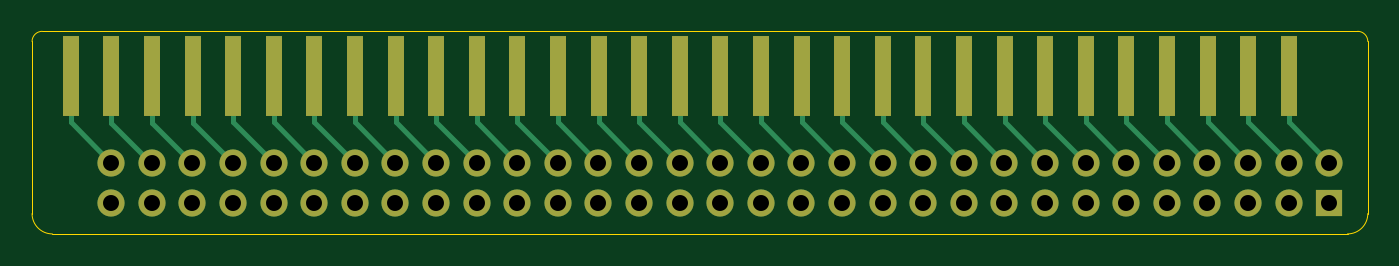
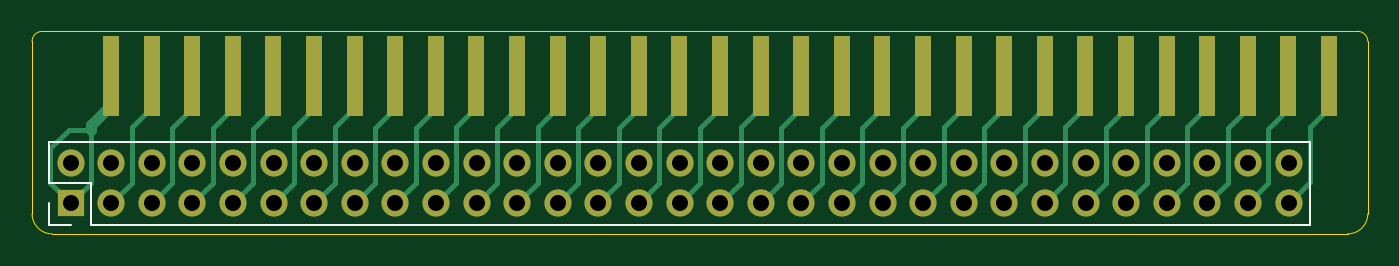
Circuit board: 9 layer files. Board 83.6 x 12.7 mm.
- bottom_copper: TandyPlusToISA-B_Cu.gbl (13486 bytes)
- bottom_mask: TandyPlusToISA-B_Mask.gbs (3118 bytes)
- bottom_silk: TandyPlusToISA-B_Silkscreen.gbo (946 bytes)
- outline: TandyPlusToISA-Edge_Cuts.gm1 (1041 bytes)
- top_copper: TandyPlusToISA-F_Cu.gtl (11416 bytes)
- top_mask: TandyPlusToISA-F_Mask.gts (3118 bytes)
- top_silk: TandyPlusToISA-F_Silkscreen.gto (473 bytes)
- drill: TandyPlusToISA-NPTH.drl (281 bytes)
- drill: TandyPlusToISA-PTH.drl (1380 bytes)

=== bottom_copper: TandyPlusToISA-B_Cu.gbl (13486 bytes, source omitted) ===
=== bottom_mask: TandyPlusToISA-B_Mask.gbs ===
%TF.GenerationSoftware,KiCad,Pcbnew,9.0.4*%
%TF.CreationDate,2026-04-01T11:33:50-04:00*%
%TF.ProjectId,TandyPlusToISA,54616e64-7950-46c7-9573-546f4953412e,rev?*%
%TF.SameCoordinates,Original*%
%TF.FileFunction,Soldermask,Bot*%
%TF.FilePolarity,Negative*%
%FSLAX46Y46*%
G04 Gerber Fmt 4.6, Leading zero omitted, Abs format (unit mm)*
G04 Created by KiCad (PCBNEW 9.0.4) date 2026-04-01 11:33:50*
%MOMM*%
%LPD*%
G01*
G04 APERTURE LIST*
%ADD10R,1.000000X5.000000*%
%ADD11R,1.700000X1.700000*%
%ADD12C,1.700000*%
G04 APERTURE END LIST*
D10*
%TO.C,J1*%
X172731884Y-110123900D03*
X170191884Y-110123900D03*
X167651884Y-110123900D03*
X165111884Y-110123900D03*
X162571884Y-110123900D03*
X160031884Y-110123900D03*
X157491884Y-110123900D03*
X154951884Y-110123900D03*
X152411884Y-110123900D03*
X149871884Y-110123900D03*
X147331884Y-110123900D03*
X144791884Y-110123900D03*
X142251884Y-110123900D03*
X139711884Y-110123900D03*
X137171884Y-110123900D03*
X134631884Y-110123900D03*
X132091884Y-110123900D03*
X129551884Y-110123900D03*
X127011884Y-110123900D03*
X124471884Y-110123900D03*
X121931884Y-110123900D03*
X119391884Y-110123900D03*
X116851884Y-110123900D03*
X114311884Y-110123900D03*
X111771884Y-110123900D03*
X109231884Y-110123900D03*
X106691884Y-110123900D03*
X104151884Y-110123900D03*
X101611884Y-110123900D03*
X99071884Y-110123900D03*
X96531884Y-110123900D03*
%TD*%
D11*
%TO.C,J3*%
X175260000Y-118110000D03*
D12*
X172720000Y-118110000D03*
X170180000Y-118110000D03*
X167640000Y-118110000D03*
X165100000Y-118110000D03*
X162560000Y-118110000D03*
X160020000Y-118110000D03*
X157480000Y-118110000D03*
X154940000Y-118110000D03*
X152400000Y-118110000D03*
X149860000Y-118110000D03*
X147320000Y-118110000D03*
X144780000Y-118110000D03*
X142240000Y-118110000D03*
X139700000Y-118110000D03*
X137160000Y-118110000D03*
X134620000Y-118110000D03*
X132080000Y-118110000D03*
X129540000Y-118110000D03*
X127000000Y-118110000D03*
X124460000Y-118110000D03*
X121920000Y-118110000D03*
X119380000Y-118110000D03*
X116840000Y-118110000D03*
X114300000Y-118110000D03*
X111760000Y-118110000D03*
X109220000Y-118110000D03*
X106680000Y-118110000D03*
X104140000Y-118110000D03*
X101600000Y-118110000D03*
X99060000Y-118110000D03*
X175260000Y-115570000D03*
X172720000Y-115570000D03*
X170180000Y-115570000D03*
X167640000Y-115570000D03*
X165100000Y-115570000D03*
X162560000Y-115570000D03*
X160020000Y-115570000D03*
X157480000Y-115570000D03*
X154940000Y-115570000D03*
X152400000Y-115570000D03*
X149860000Y-115570000D03*
X147320000Y-115570000D03*
X144780000Y-115570000D03*
X142240000Y-115570000D03*
X139700000Y-115570000D03*
X137160000Y-115570000D03*
X134620000Y-115570000D03*
X132080000Y-115570000D03*
X129540000Y-115570000D03*
X127000000Y-115570000D03*
X124460000Y-115570000D03*
X121920000Y-115570000D03*
X119380000Y-115570000D03*
X116840000Y-115570000D03*
X114300000Y-115570000D03*
X111760000Y-115570000D03*
X109220000Y-115570000D03*
X106680000Y-115570000D03*
X104140000Y-115570000D03*
X101600000Y-115570000D03*
X99060000Y-115570000D03*
%TD*%
M02*

=== bottom_silk: TandyPlusToISA-B_Silkscreen.gbo ===
%TF.GenerationSoftware,KiCad,Pcbnew,9.0.4*%
%TF.CreationDate,2026-04-01T11:33:50-04:00*%
%TF.ProjectId,TandyPlusToISA,54616e64-7950-46c7-9573-546f4953412e,rev?*%
%TF.SameCoordinates,Original*%
%TF.FileFunction,Legend,Bot*%
%TF.FilePolarity,Positive*%
%FSLAX46Y46*%
G04 Gerber Fmt 4.6, Leading zero omitted, Abs format (unit mm)*
G04 Created by KiCad (PCBNEW 9.0.4) date 2026-04-01 11:33:50*
%MOMM*%
%LPD*%
G01*
G04 APERTURE LIST*
%ADD10C,0.120000*%
G04 APERTURE END LIST*
D10*
%TO.C,J3*%
X97730000Y-119440000D02*
X97730000Y-114240000D01*
X173990000Y-116840000D02*
X173990000Y-119440000D01*
X173990000Y-119440000D02*
X97730000Y-119440000D01*
X176590000Y-114240000D02*
X97730000Y-114240000D01*
X176590000Y-114240000D02*
X176590000Y-116840000D01*
X176590000Y-116840000D02*
X173990000Y-116840000D01*
X176590000Y-118110000D02*
X176590000Y-119440000D01*
X176590000Y-119440000D02*
X175260000Y-119440000D01*
%TD*%
M02*

=== outline: TandyPlusToISA-Edge_Cuts.gm1 ===
%TF.GenerationSoftware,KiCad,Pcbnew,9.0.4*%
%TF.CreationDate,2026-04-01T11:33:50-04:00*%
%TF.ProjectId,TandyPlusToISA,54616e64-7950-46c7-9573-546f4953412e,rev?*%
%TF.SameCoordinates,Original*%
%TF.FileFunction,Profile,NP*%
%FSLAX46Y46*%
G04 Gerber Fmt 4.6, Leading zero omitted, Abs format (unit mm)*
G04 Created by KiCad (PCBNEW 9.0.4) date 2026-04-01 11:33:50*
%MOMM*%
%LPD*%
G01*
G04 APERTURE LIST*
%TA.AperFunction,Profile*%
%ADD10C,0.050000*%
%TD*%
G04 APERTURE END LIST*
D10*
X94742000Y-107340000D02*
X177038000Y-107340000D01*
X94107000Y-118745000D02*
X94107000Y-107975000D01*
X176403000Y-120015000D02*
X95377000Y-120015000D01*
X177673000Y-118745000D02*
G75*
G02*
X176403000Y-120015000I-1270000J0D01*
G01*
X95377000Y-120015000D02*
G75*
G02*
X94107000Y-118745000I0J1270000D01*
G01*
X177673000Y-107975000D02*
X177673000Y-118745000D01*
X177038000Y-107340000D02*
G75*
G02*
X177673000Y-107975000I0J-635000D01*
G01*
X94107000Y-107975000D02*
G75*
G02*
X94742000Y-107340000I635000J0D01*
G01*
M02*

=== top_copper: TandyPlusToISA-F_Cu.gtl (11416 bytes, source omitted) ===
=== top_mask: TandyPlusToISA-F_Mask.gts ===
%TF.GenerationSoftware,KiCad,Pcbnew,9.0.4*%
%TF.CreationDate,2026-04-01T11:33:50-04:00*%
%TF.ProjectId,TandyPlusToISA,54616e64-7950-46c7-9573-546f4953412e,rev?*%
%TF.SameCoordinates,Original*%
%TF.FileFunction,Soldermask,Top*%
%TF.FilePolarity,Negative*%
%FSLAX46Y46*%
G04 Gerber Fmt 4.6, Leading zero omitted, Abs format (unit mm)*
G04 Created by KiCad (PCBNEW 9.0.4) date 2026-04-01 11:33:50*
%MOMM*%
%LPD*%
G01*
G04 APERTURE LIST*
%ADD10R,1.000000X5.000000*%
%ADD11R,1.700000X1.700000*%
%ADD12C,1.700000*%
G04 APERTURE END LIST*
D10*
%TO.C,J1*%
X172731884Y-110123900D03*
X170191884Y-110123900D03*
X167651884Y-110123900D03*
X165111884Y-110123900D03*
X162571884Y-110123900D03*
X160031884Y-110123900D03*
X157491884Y-110123900D03*
X154951884Y-110123900D03*
X152411884Y-110123900D03*
X149871884Y-110123900D03*
X147331884Y-110123900D03*
X144791884Y-110123900D03*
X142251884Y-110123900D03*
X139711884Y-110123900D03*
X137171884Y-110123900D03*
X134631884Y-110123900D03*
X132091884Y-110123900D03*
X129551884Y-110123900D03*
X127011884Y-110123900D03*
X124471884Y-110123900D03*
X121931884Y-110123900D03*
X119391884Y-110123900D03*
X116851884Y-110123900D03*
X114311884Y-110123900D03*
X111771884Y-110123900D03*
X109231884Y-110123900D03*
X106691884Y-110123900D03*
X104151884Y-110123900D03*
X101611884Y-110123900D03*
X99071884Y-110123900D03*
X96531884Y-110123900D03*
%TD*%
D11*
%TO.C,J3*%
X175260000Y-118110000D03*
D12*
X172720000Y-118110000D03*
X170180000Y-118110000D03*
X167640000Y-118110000D03*
X165100000Y-118110000D03*
X162560000Y-118110000D03*
X160020000Y-118110000D03*
X157480000Y-118110000D03*
X154940000Y-118110000D03*
X152400000Y-118110000D03*
X149860000Y-118110000D03*
X147320000Y-118110000D03*
X144780000Y-118110000D03*
X142240000Y-118110000D03*
X139700000Y-118110000D03*
X137160000Y-118110000D03*
X134620000Y-118110000D03*
X132080000Y-118110000D03*
X129540000Y-118110000D03*
X127000000Y-118110000D03*
X124460000Y-118110000D03*
X121920000Y-118110000D03*
X119380000Y-118110000D03*
X116840000Y-118110000D03*
X114300000Y-118110000D03*
X111760000Y-118110000D03*
X109220000Y-118110000D03*
X106680000Y-118110000D03*
X104140000Y-118110000D03*
X101600000Y-118110000D03*
X99060000Y-118110000D03*
X175260000Y-115570000D03*
X172720000Y-115570000D03*
X170180000Y-115570000D03*
X167640000Y-115570000D03*
X165100000Y-115570000D03*
X162560000Y-115570000D03*
X160020000Y-115570000D03*
X157480000Y-115570000D03*
X154940000Y-115570000D03*
X152400000Y-115570000D03*
X149860000Y-115570000D03*
X147320000Y-115570000D03*
X144780000Y-115570000D03*
X142240000Y-115570000D03*
X139700000Y-115570000D03*
X137160000Y-115570000D03*
X134620000Y-115570000D03*
X132080000Y-115570000D03*
X129540000Y-115570000D03*
X127000000Y-115570000D03*
X124460000Y-115570000D03*
X121920000Y-115570000D03*
X119380000Y-115570000D03*
X116840000Y-115570000D03*
X114300000Y-115570000D03*
X111760000Y-115570000D03*
X109220000Y-115570000D03*
X106680000Y-115570000D03*
X104140000Y-115570000D03*
X101600000Y-115570000D03*
X99060000Y-115570000D03*
%TD*%
M02*

=== top_silk: TandyPlusToISA-F_Silkscreen.gto ===
%TF.GenerationSoftware,KiCad,Pcbnew,9.0.4*%
%TF.CreationDate,2026-04-01T11:33:50-04:00*%
%TF.ProjectId,TandyPlusToISA,54616e64-7950-46c7-9573-546f4953412e,rev?*%
%TF.SameCoordinates,Original*%
%TF.FileFunction,Legend,Top*%
%TF.FilePolarity,Positive*%
%FSLAX46Y46*%
G04 Gerber Fmt 4.6, Leading zero omitted, Abs format (unit mm)*
G04 Created by KiCad (PCBNEW 9.0.4) date 2026-04-01 11:33:50*
%MOMM*%
%LPD*%
G01*
G04 APERTURE LIST*
G04 APERTURE END LIST*
M02*

=== drill: TandyPlusToISA-NPTH.drl ===
M48
; DRILL file {KiCad 9.0.4} date 2026-04-01T11:33:48-0400
; FORMAT={-:-/ absolute / metric / decimal}
; #@! TF.CreationDate,2026-04-01T11:33:48-04:00
; #@! TF.GenerationSoftware,Kicad,Pcbnew,9.0.4
; #@! TF.FileFunction,NonPlated,1,2,NPTH
FMAT,2
METRIC
%
G90
G05
M30

=== drill: TandyPlusToISA-PTH.drl ===
M48
; DRILL file {KiCad 9.0.4} date 2026-04-01T11:33:48-0400
; FORMAT={-:-/ absolute / metric / decimal}
; #@! TF.CreationDate,2026-04-01T11:33:48-04:00
; #@! TF.GenerationSoftware,Kicad,Pcbnew,9.0.4
; #@! TF.FileFunction,Plated,1,2,PTH
FMAT,2
METRIC
; #@! TA.AperFunction,Plated,PTH,ComponentDrill
T1C1.000
%
G90
G05
T1
X99.06Y-115.57
X99.06Y-118.11
X101.6Y-115.57
X101.6Y-118.11
X104.14Y-115.57
X104.14Y-118.11
X106.68Y-115.57
X106.68Y-118.11
X109.22Y-115.57
X109.22Y-118.11
X111.76Y-115.57
X111.76Y-118.11
X114.3Y-115.57
X114.3Y-118.11
X116.84Y-115.57
X116.84Y-118.11
X119.38Y-115.57
X119.38Y-118.11
X121.92Y-115.57
X121.92Y-118.11
X124.46Y-115.57
X124.46Y-118.11
X127.0Y-115.57
X127.0Y-118.11
X129.54Y-115.57
X129.54Y-118.11
X132.08Y-115.57
X132.08Y-118.11
X134.62Y-115.57
X134.62Y-118.11
X137.16Y-115.57
X137.16Y-118.11
X139.7Y-115.57
X139.7Y-118.11
X142.24Y-115.57
X142.24Y-118.11
X144.78Y-115.57
X144.78Y-118.11
X147.32Y-115.57
X147.32Y-118.11
X149.86Y-115.57
X149.86Y-118.11
X152.4Y-115.57
X152.4Y-118.11
X154.94Y-115.57
X154.94Y-118.11
X157.48Y-115.57
X157.48Y-118.11
X160.02Y-115.57
X160.02Y-118.11
X162.56Y-115.57
X162.56Y-118.11
X165.1Y-115.57
X165.1Y-118.11
X167.64Y-115.57
X167.64Y-118.11
X170.18Y-115.57
X170.18Y-118.11
X172.72Y-115.57
X172.72Y-118.11
X175.26Y-115.57
X175.26Y-118.11
M30
